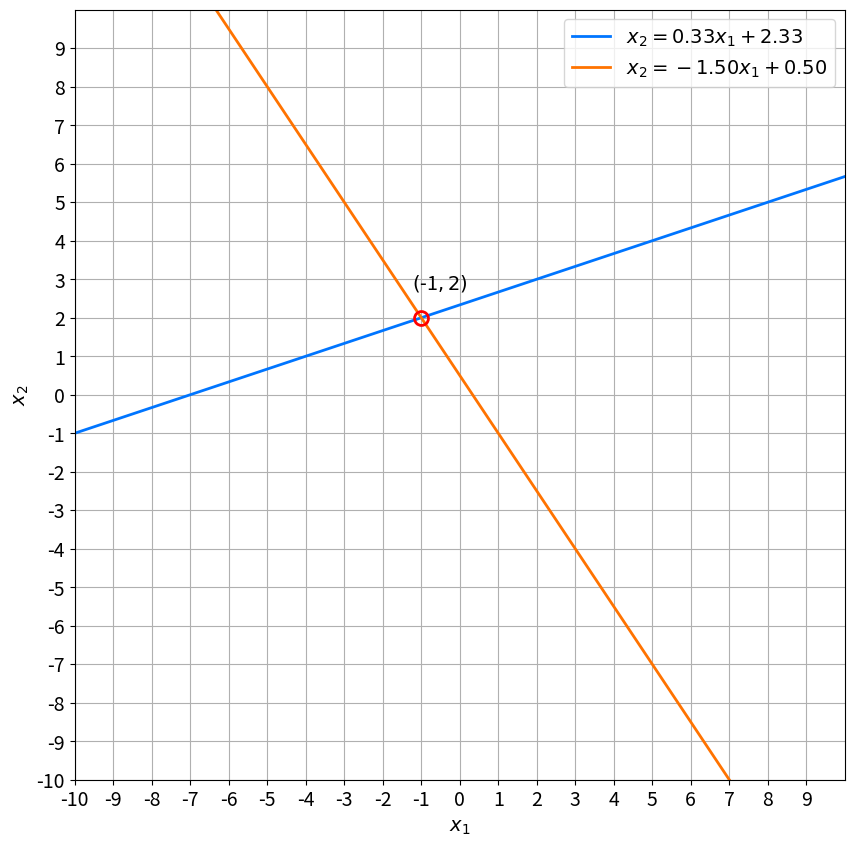
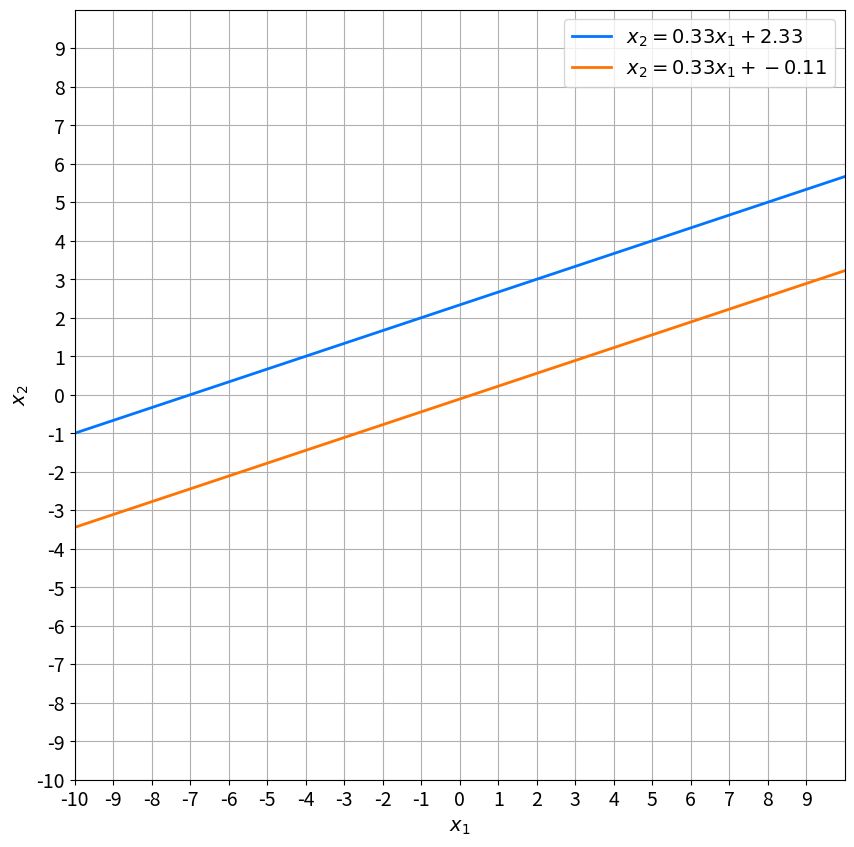
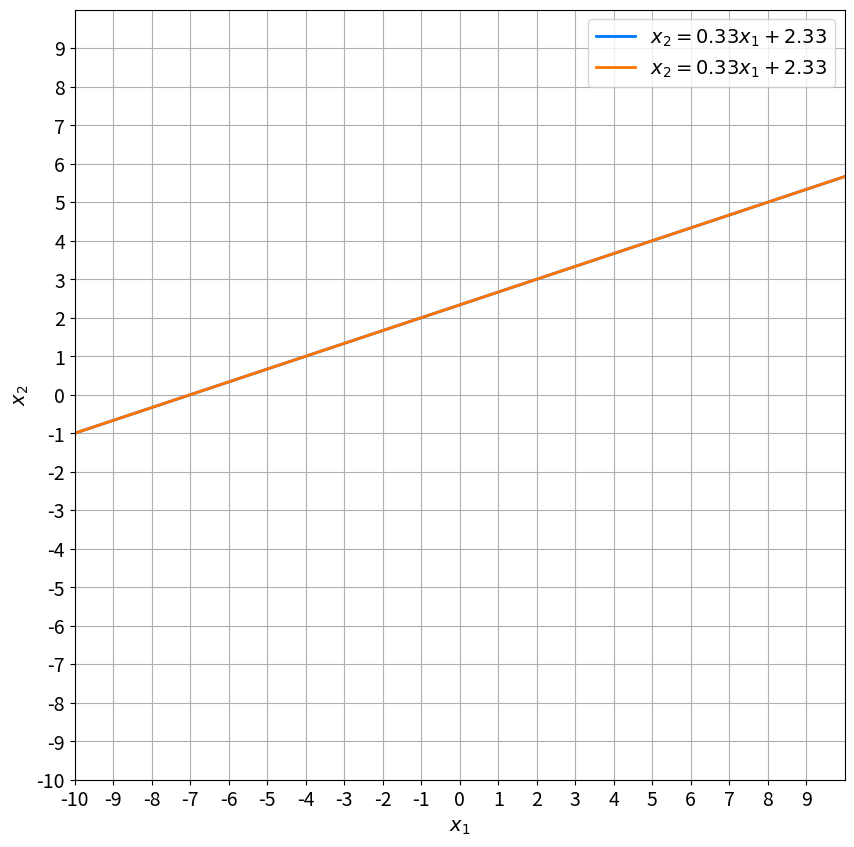

Write the Python code that produced these figures, in order.
import numpy as np

A = np.array([
        [-1, 3],
        [3, 2]
    ], dtype=np.dtype(float))

b = np.array([7, 1], dtype=np.dtype(float))

print("Matrix A:")
print(A)
print("\nArray b:")
print(b)

print(f"Shape of A: {A.shape}")
print(f"Shape of b: {b.shape}")

# print(f"Shape of A: {np.shape(A)}")
# print(f"Shape of A: {np.shape(b)}")

x = np.linalg.solve(A, b)

print(f"Solution: {x}")

d = np.linalg.det(A)

print(f"Determinant of matrix A: {d:.2f}")

A_system = np.hstack((A, b.reshape((2, 1))))

print(A_system)

print(A_system[1])

# Function .copy() is used to keep the original matrix without any changes.
A_system_res = A_system.copy()

A_system_res[1] = 3 * A_system_res[0] + A_system_res[1]

print(A_system_res)

A_system_res[1] = 1/11 * A_system_res[1]

print(A_system_res)

import matplotlib.pyplot as plt

def plot_lines(M):
    x_1 = np.linspace(-10,10,100)
    x_2_line_1 = (M[0,2] - M[0,0] * x_1) / M[0,1]
    x_2_line_2 = (M[1,2] - M[1,0] * x_1) / M[1,1]
    
    _, ax = plt.subplots(figsize=(10, 10))
    ax.plot(x_1, x_2_line_1, '-', linewidth=2, color='#0075ff',
        label=f'$x_2={-M[0,0]/M[0,1]:.2f}x_1 + {M[0,2]/M[0,1]:.2f}$')
    ax.plot(x_1, x_2_line_2, '-', linewidth=2, color='#ff7300',
        label=f'$x_2={-M[1,0]/M[1,1]:.2f}x_1 + {M[1,2]/M[1,1]:.2f}$')

    A = M[:, 0:-1]
    b = M[:, -1::].flatten()
    d = np.linalg.det(A)

    if d != 0:
        solution = np.linalg.solve(A,b) 
        ax.plot(solution[0], solution[1], '-o', mfc='none', 
            markersize=10, markeredgecolor='#ff0000', markeredgewidth=2)
        ax.text(solution[0]-0.25, solution[1]+0.75, f'$(${solution[0]:.0f}$,{solution[1]:.0f})$', fontsize=14)
    ax.tick_params(axis='x', labelsize=14)
    ax.tick_params(axis='y', labelsize=14)
    ax.set_xticks(np.arange(-10, 10))
    ax.set_yticks(np.arange(-10, 10))

    plt.xlabel('$x_1$', size=14)
    plt.ylabel('$x_2$', size=14)
    plt.legend(loc='upper right', fontsize=14)
    plt.axis([-10, 10, -10, 10])

    plt.grid()
    plt.gca().set_aspect("equal")

    plt.show()

plot_lines(A_system)

A_2 = np.array([
        [-1, 3],
        [3, -9]
    ], dtype=np.dtype(float))

b_2 = np.array([7, 1], dtype=np.dtype(float))

d_2 = np.linalg.det(A_2)

print(f"Determinant of matrix A_2: {d_2:.2f}")

try:
    x_2 = np.linalg.solve(A_2, b_2)
except np.linalg.LinAlgError as err:
    print(err)

A_2_system = np.hstack((A_2, b_2.reshape((2, 1))))
print(A_2_system)

# copy() matrix.
A_2_system_res = A_2_system.copy()

# Multiply row 0 by 3 and add it to the row 1.
A_2_system_res[1] = 3 * A_2_system_res[0] + A_2_system_res[1]
print(A_2_system_res)

plot_lines(A_2_system)

b_3 = np.array([7, -21], dtype=np.dtype(float))

A_3_system = np.hstack((A_2, b_3.reshape((2, 1))))
print(A_3_system)

# copy() matrix.
A_3_system_res = A_3_system.copy()

# Multiply row 0 by 3 and add it to the row 1.
A_3_system_res[1] = 3 * A_3_system_res[0] + A_3_system_res[1]
print(A_3_system_res)

plot_lines(A_3_system)



